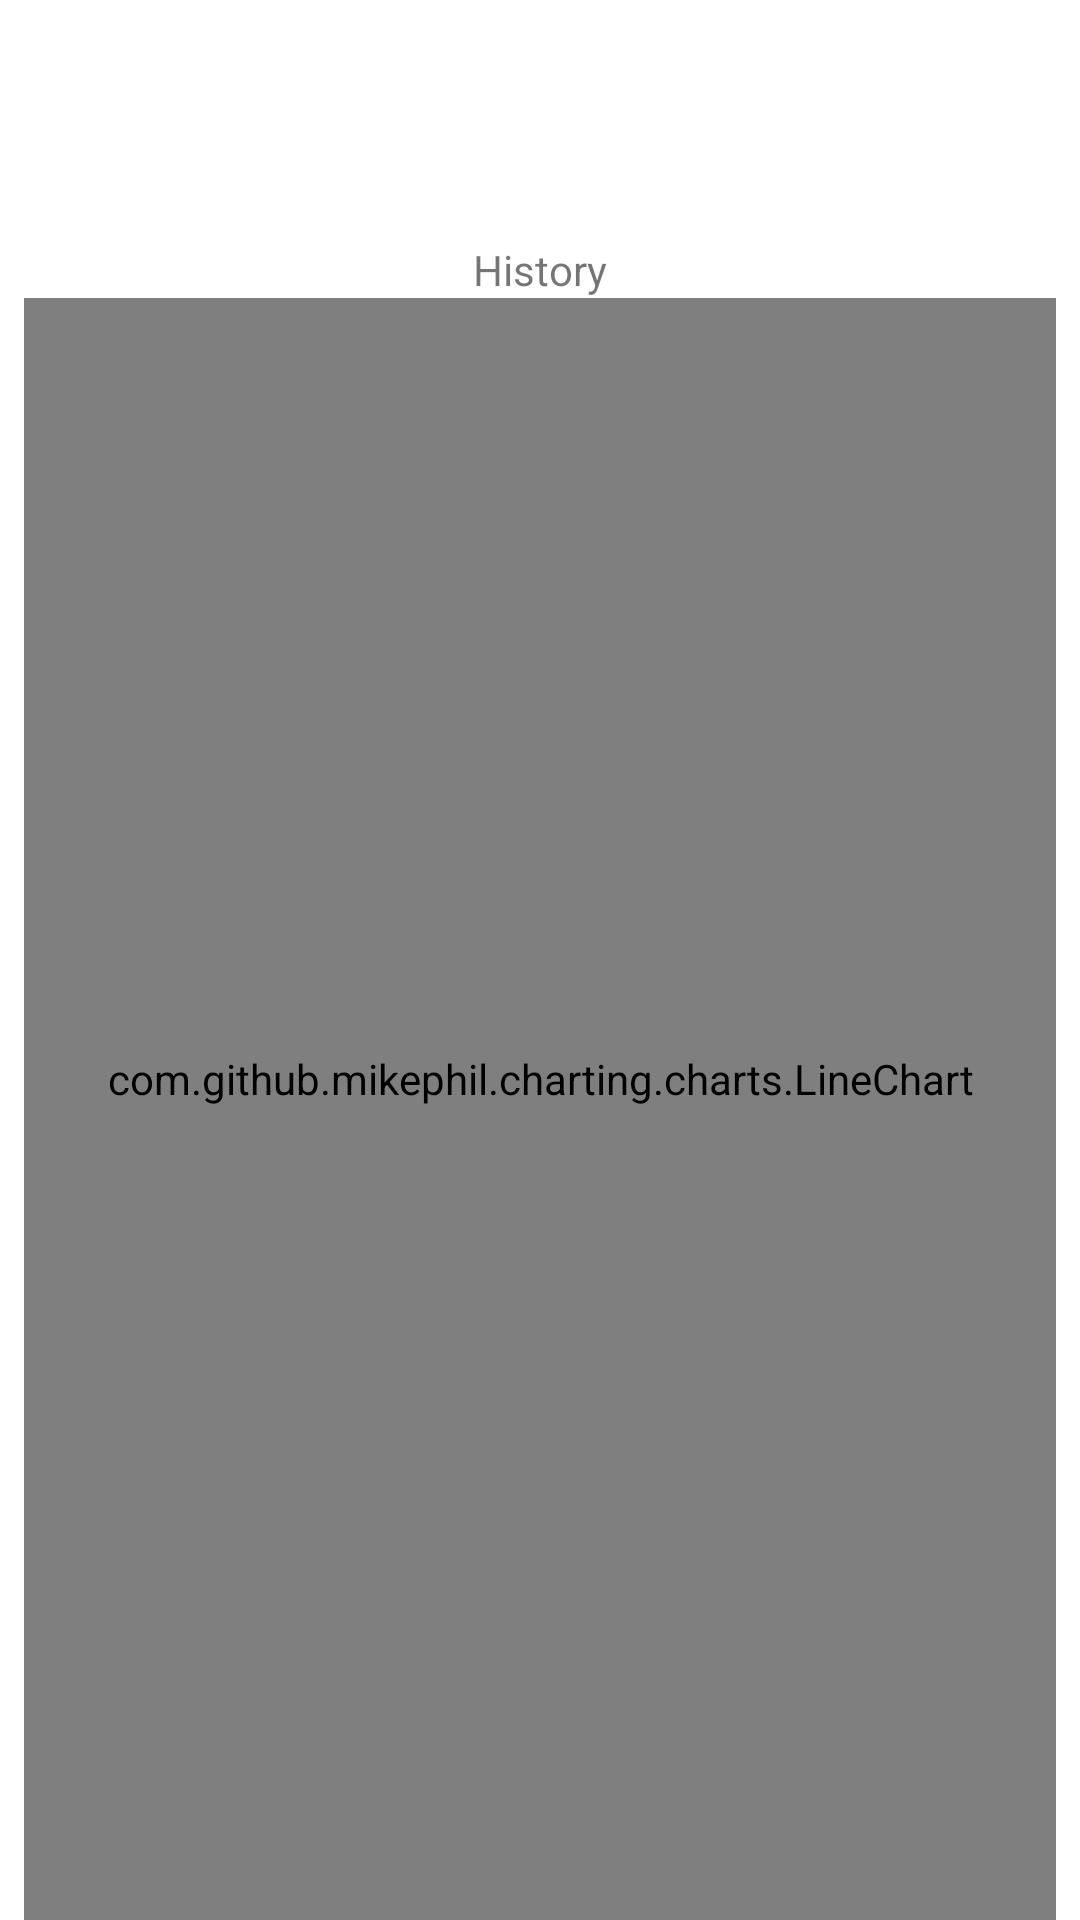

Android layout source for this screen:
<!-- AndroidManifest.xml: application theme AppTheme -->
<!-- res/layout/fragment_history.xml -->
<?xml version="1.0" encoding="utf-8"?>
<androidx.constraintlayout.widget.ConstraintLayout xmlns:android="http://schemas.android.com/apk/res/android"
    xmlns:app="http://schemas.android.com/apk/res-auto"
    xmlns:tools="http://schemas.android.com/tools"
    android:layout_width="match_parent"
    android:layout_height="match_parent"
    tools:context=".ui.history.HistoryFragment">

    <TextView
        android:id="@+id/country_text"
        android:layout_width="wrap_content"
        android:layout_height="wrap_content"
        android:layout_marginTop="16dp"
        android:textAppearance="@style/TextAppearance.AppCompat.Display1"
        app:layout_constraintBottom_toTopOf="@id/line_chart"
        app:layout_constraintEnd_toEndOf="parent"
        app:layout_constraintStart_toStartOf="parent"
        app:layout_constraintTop_toTopOf="parent"
        tools:text="Russia" />

    <TextView
        android:id="@+id/text_history"
        android:layout_width="wrap_content"
        android:layout_height="wrap_content"
        android:text="@string/history"
        app:layout_constraintEnd_toEndOf="@id/country_text"
        app:layout_constraintStart_toStartOf="@id/country_text"
        app:layout_constraintTop_toBottomOf="@id/country_text" />

    <com.github.mikephil.charting.charts.LineChart
        android:id="@+id/line_chart"
        android:layout_width="match_parent"
        android:layout_height="0dp"
        android:layout_marginStart="@dimen/dimen_8"
        android:layout_marginEnd="@dimen/dimen_8"
        android:paddingBottom="20dp"
        app:layout_constraintBottom_toBottomOf="parent"
        app:layout_constraintStart_toStartOf="parent"
        app:layout_constraintTop_toBottomOf="@id/text_history" />

</androidx.constraintlayout.widget.ConstraintLayout>
<!-- resources referenced by this layout -->
<resources>
  <dimen name="dimen_8">8dp</dimen>
  <string name="history">History</string>
  <style name="AppTheme" parent="Theme.MaterialComponents.Light.DarkActionBar">
          
          <item name="colorPrimary">@color/colorPrimary</item>
          <item name="colorPrimaryDark">@color/colorPrimaryDark</item>
          <item name="colorAccent">@color/colorAccent</item>
          <item name="android:windowDisablePreview">true</item>
      </style>
  <color name="colorPrimary">#b83560</color>
  <color name="colorPrimaryDark">#7c2a50</color>
  <color name="colorAccent">#b83560</color>
</resources>
